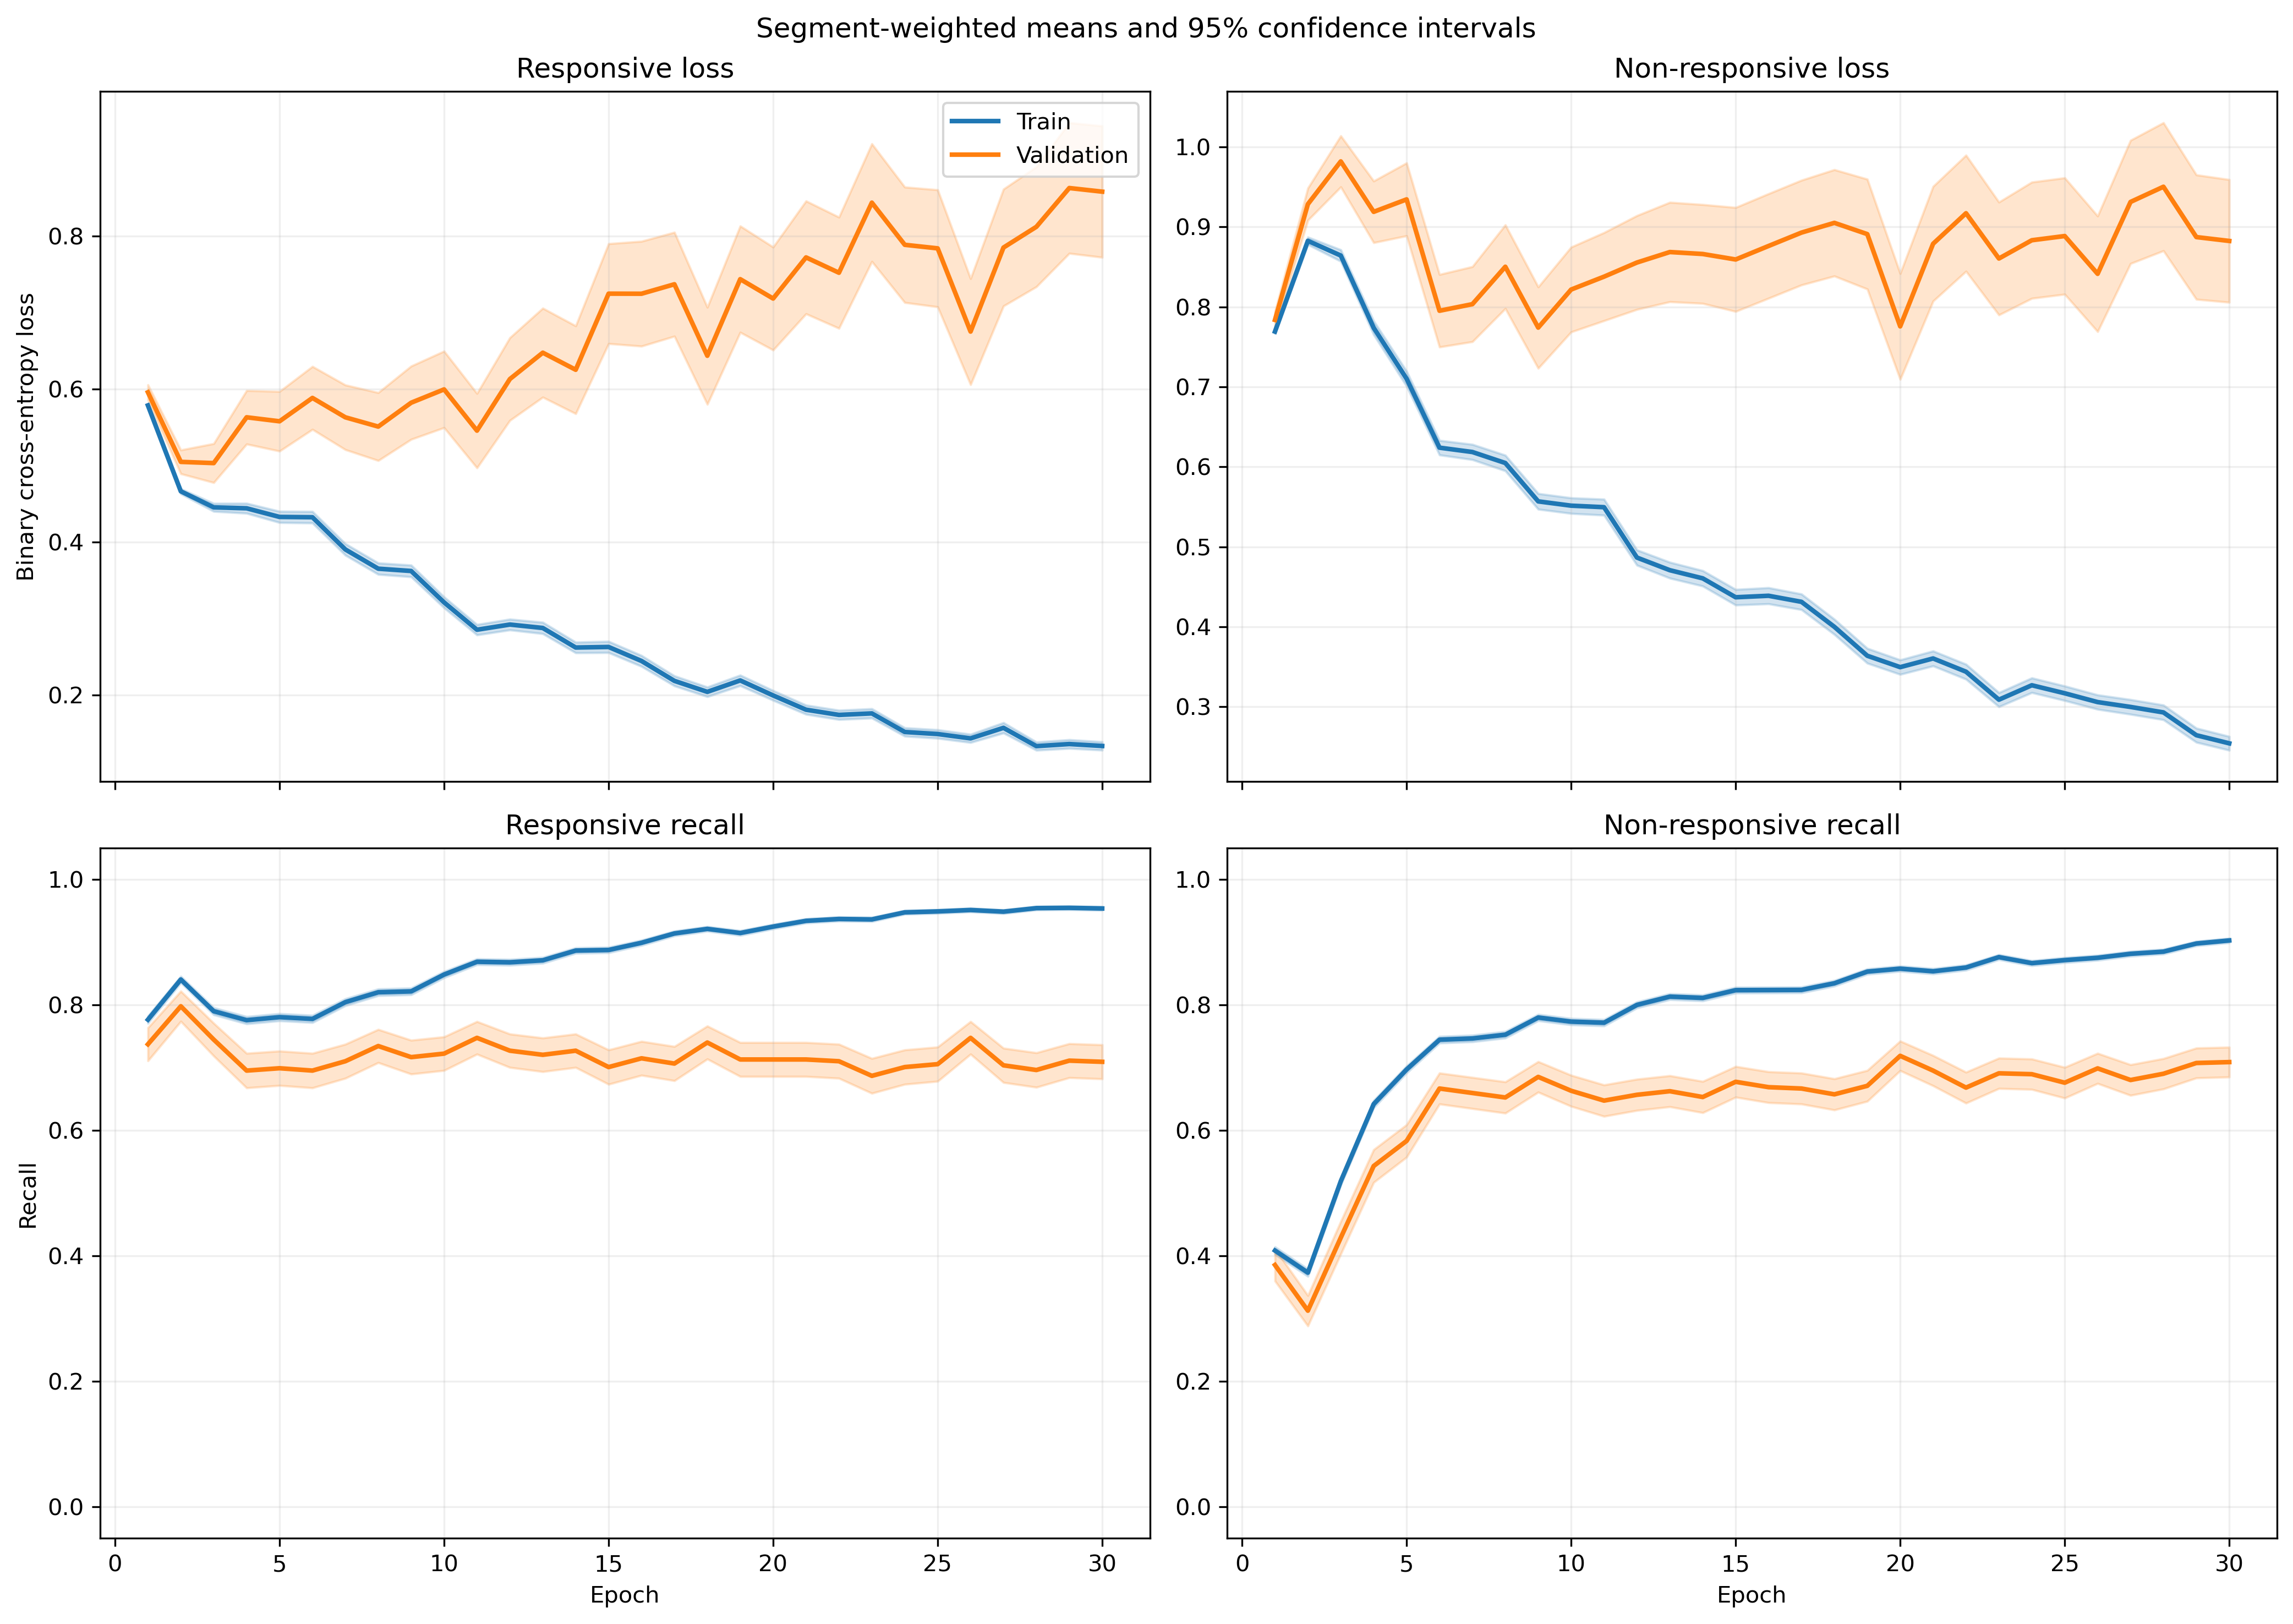

Data behind this chart, as committed beside it:
fold, epoch, split, r_loss, r_loss_count, r_loss_sum, r_loss_sum_sq, r_recall, r_recall_count, r_recall_sum, r_recall_sum_sq, nr_loss, nr_loss_count, nr_loss_sum, nr_loss_sum_sq, nr_recall, nr_recall_count, nr_recall_sum, nr_recall_sum_sq
1, 1, train, 0.5842, 1063, 621, 386.7, 0.7836, 1063, 833.0, 833.0, 0.7644, 1401, 1071, 870.5, 0.4118, 1401, 577.0, 577.0
1, 1, validation, 0.3372, 10, 3.372, 1.175, 1.0, 10, 10.0, 10.0, , 0, 0.0, 0.0, , 0, 0.0, 0.0
1, 2, train, 0.4845, 1063, 515, 307.7, 0.8297, 1063, 882.0, 882.0, 0.849, 1401, 1189, 1186, 0.3954, 1401, 554.0, 554.0
1, 2, validation, 0.2219, 10, 2.219, 0.5391, 1.0, 10, 10.0, 10.0, , 0, 0.0, 0.0, , 0, 0.0, 0.0
1, 3, train, 0.4564, 1063, 485.2, 393.2, 0.7705, 1063, 819.0, 819.0, 0.8363, 1401, 1172, 1476, 0.5389, 1401, 755.0, 755.0
1, 3, validation, 0.1298, 10, 1.298, 0.1963, 1.0, 10, 10.0, 10.0, , 0, 0.0, 0.0, , 0, 0.0, 0.0
1, 4, train, 0.4419, 1063, 469.7, 439.6, 0.777, 1063, 826.0, 826.0, 0.7595, 1401, 1064, 1494, 0.6552, 1401, 918.0, 918.0
1, 4, validation, 0.1307, 10, 1.307, 0.2025, 1.0, 10, 10.0, 10.0, , 0, 0.0, 0.0, , 0, 0.0, 0.0
1, 5, train, 0.4373, 1063, 464.8, 511.1, 0.7808, 1063, 830.0, 830.0, 0.6518, 1401, 913.1, 1378, 0.7309, 1401, 1024, 1024
1, 5, validation, 0.09222, 10, 0.9222, 0.1044, 1.0, 10, 10.0, 10.0, , 0, 0.0, 0.0, , 0, 0.0, 0.0
1, 6, train, 0.4132, 1063, 439.2, 484.2, 0.7968, 1063, 847.0, 847.0, 0.5957, 1401, 834.6, 1202, 0.7473, 1401, 1047, 1047
1, 6, validation, 0.1248, 10, 1.248, 0.2076, 1.0, 10, 10.0, 10.0, , 0, 0.0, 0.0, , 0, 0.0, 0.0
1, 7, train, 0.3691, 1063, 392.4, 456.9, 0.8156, 1063, 867.0, 867.0, 0.6265, 1401, 877.7, 1509, 0.7523, 1401, 1054, 1054
1, 7, validation, 0.09514, 10, 0.9514, 0.1186, 1.0, 10, 10.0, 10.0, , 0, 0.0, 0.0, , 0, 0.0, 0.0
1, 8, train, 0.3482, 1063, 370.1, 390, 0.8316, 1063, 884.0, 884.0, 0.5985, 1401, 838.5, 1331, 0.7502, 1401, 1051, 1051
1, 8, validation, 0.1445, 10, 1.445, 0.3705, 1.0, 10, 10.0, 10.0, , 0, 0.0, 0.0, , 0, 0.0, 0.0
1, 9, train, 0.3477, 1063, 369.6, 439, 0.8269, 1063, 879.0, 879.0, 0.5596, 1401, 784, 1343, 0.7744, 1401, 1085, 1085
1, 9, validation, 0.1723, 10, 1.723, 0.5242, 1.0, 10, 10.0, 10.0, , 0, 0.0, 0.0, , 0, 0.0, 0.0
1, 10, train, 0.3097, 1063, 329.2, 387.8, 0.8514, 1063, 905.0, 905.0, 0.5389, 1401, 755, 1383, 0.7873, 1401, 1103, 1103
1, 10, validation, 0.122, 10, 1.22, 0.247, 1.0, 10, 10.0, 10.0, , 0, 0.0, 0.0, , 0, 0.0, 0.0
1, 11, train, 0.2965, 1063, 315.2, 384.5, 0.8636, 1063, 918.0, 918.0, 0.5227, 1401, 732.3, 1404, 0.7837, 1401, 1098, 1098
1, 11, validation, 0.1967, 10, 1.967, 0.6633, 1.0, 10, 10.0, 10.0, , 0, 0.0, 0.0, , 0, 0.0, 0.0
1, 12, train, 0.2757, 1063, 293.1, 322, 0.8674, 1063, 922.0, 922.0, 0.4786, 1401, 670.6, 1152, 0.7951, 1401, 1114, 1114
1, 12, validation, 0.1423, 10, 1.423, 0.3468, 1.0, 10, 10.0, 10.0, , 0, 0.0, 0.0, , 0, 0.0, 0.0
1, 13, train, 0.2469, 1063, 262.4, 275.2, 0.8843, 1063, 940.0, 940.0, 0.4678, 1401, 655.3, 1174, 0.7994, 1401, 1120, 1120
1, 13, validation, 0.1982, 10, 1.982, 0.8869, 0.9, 10, 9.0, 9.0, , 0, 0.0, 0.0, , 0, 0.0, 0.0
1, 14, train, 0.2024, 1063, 215.2, 206.6, 0.9144, 1063, 972.0, 972.0, 0.5025, 1401, 704, 1293, 0.7866, 1401, 1102, 1102
1, 14, validation, 0.1359, 10, 1.359, 0.413, 1.0, 10, 10.0, 10.0, , 0, 0.0, 0.0, , 0, 0.0, 0.0
1, 15, train, 0.2002, 1063, 212.8, 253.1, 0.9191, 1063, 977.0, 977.0, 0.4953, 1401, 693.9, 1418, 0.7923, 1401, 1110, 1110
1, 15, validation, 0.06682, 10, 0.6682, 0.07514, 1.0, 10, 10.0, 10.0, , 0, 0.0, 0.0, , 0, 0.0, 0.0
1, 16, train, 0.2886, 1063, 306.8, 423.6, 0.8749, 1063, 930.0, 930.0, 0.31, 1401, 434.4, 757.9, 0.8708, 1401, 1220, 1220
1, 16, validation, 0.2271, 10, 2.271, 0.9947, 0.9, 10, 9.0, 9.0, , 0, 0.0, 0.0, , 0, 0.0, 0.0
1, 17, train, 0.165, 1063, 175.4, 177.1, 0.9464, 1063, 1006, 1006, 0.4242, 1401, 594.3, 1141, 0.8166, 1401, 1144, 1144
1, 17, validation, 0.07047, 10, 0.7047, 0.07953, 1.0, 10, 10.0, 10.0, , 0, 0.0, 0.0, , 0, 0.0, 0.0
1, 18, train, 0.2627, 1063, 279.2, 362.2, 0.8881, 1063, 944.0, 944.0, 0.2839, 1401, 397.8, 720.6, 0.8851, 1401, 1240, 1240
1, 18, validation, 0.09641, 10, 0.9641, 0.1567, 1.0, 10, 10.0, 10.0, , 0, 0.0, 0.0, , 0, 0.0, 0.0
1, 19, train, 0.1547, 1063, 164.5, 140.8, 0.9492, 1063, 1009, 1009, 0.3942, 1401, 552.2, 1091, 0.8344, 1401, 1169, 1169
1, 19, validation, 0.0863, 10, 0.863, 0.1058, 1.0, 10, 10.0, 10.0, , 0, 0.0, 0.0, , 0, 0.0, 0.0
1, 20, train, 0.1264, 1063, 134.3, 127.9, 0.9586, 1063, 1019, 1019, 0.4305, 1401, 603.1, 1351, 0.828, 1401, 1160, 1160
1, 20, validation, 0.03821, 10, 0.3821, 0.01829, 1.0, 10, 10.0, 10.0, , 0, 0.0, 0.0, , 0, 0.0, 0.0
1, 21, train, 0.1405, 1063, 149.4, 140.3, 0.9567, 1063, 1017, 1017, 0.3293, 1401, 461.4, 889, 0.8622, 1401, 1208, 1208
1, 21, validation, 0.0645, 10, 0.645, 0.06116, 1.0, 10, 10.0, 10.0, , 0, 0.0, 0.0, , 0, 0.0, 0.0
1, 22, train, 0.1565, 1063, 166.4, 186.8, 0.9379, 1063, 997.0, 997.0, 0.3004, 1401, 420.9, 867.5, 0.8737, 1401, 1224, 1224
1, 22, validation, 0.05733, 10, 0.5733, 0.05882, 1.0, 10, 10.0, 10.0, , 0, 0.0, 0.0, , 0, 0.0, 0.0
1, 23, train, 0.1911, 1063, 203.1, 273, 0.921, 1063, 979.0, 979.0, 0.2659, 1401, 372.5, 807.6, 0.8922, 1401, 1250, 1250
1, 23, validation, 0.1151, 10, 1.151, 0.3243, 1.0, 10, 10.0, 10.0, , 0, 0.0, 0.0, , 0, 0.0, 0.0
1, 24, train, 0.1357, 1063, 144.2, 159.1, 0.952, 1063, 1012, 1012, 0.3122, 1401, 437.4, 859.3, 0.8765, 1401, 1228, 1228
1, 24, validation, 0.05886, 10, 0.5886, 0.1209, 1.0, 10, 10.0, 10.0, , 0, 0.0, 0.0, , 0, 0.0, 0.0
1, 25, train, 0.09376, 1063, 99.66, 90.79, 0.9699, 1063, 1031, 1031, 0.3459, 1401, 484.6, 1083, 0.8608, 1401, 1206, 1206
1, 25, validation, 0.02962, 10, 0.2962, 0.01262, 1.0, 10, 10.0, 10.0, , 0, 0.0, 0.0, , 0, 0.0, 0.0
1, 26, train, 0.11, 1063, 116.9, 121.4, 0.9661, 1063, 1027, 1027, 0.2968, 1401, 415.8, 935.6, 0.8837, 1401, 1238, 1238
1, 26, validation, 0.05233, 10, 0.5233, 0.05933, 1.0, 10, 10.0, 10.0, , 0, 0.0, 0.0, , 0, 0.0, 0.0
1, 27, train, 0.6501, 1063, 691.1, 2345, 0.7893, 1063, 839.0, 839.0, 0.2256, 1401, 316.1, 779.7, 0.9143, 1401, 1281, 1281
1, 27, validation, 0.3455, 10, 3.455, 11.03, 0.9, 10, 9.0, 9.0, , 0, 0.0, 0.0, , 0, 0.0, 0.0
1, 28, train, 0.1021, 1063, 108.5, 120.6, 0.9614, 1063, 1022, 1022, 0.3254, 1401, 455.9, 1131, 0.8772, 1401, 1229, 1229
1, 28, validation, 0.03757, 10, 0.3757, 0.0349, 1.0, 10, 10.0, 10.0, , 0, 0.0, 0.0, , 0, 0.0, 0.0
1, 29, train, 0.129, 1063, 137.1, 152.9, 0.9511, 1063, 1011, 1011, 0.2358, 1401, 330.4, 710.1, 0.9051, 1401, 1268, 1268
1, 29, validation, 0.03231, 10, 0.3231, 0.02501, 1.0, 10, 10.0, 10.0, , 0, 0.0, 0.0, , 0, 0.0, 0.0
1, 30, train, 0.1354, 1063, 143.9, 176.6, 0.9454, 1063, 1005, 1005, 0.2491, 1401, 349, 764.8, 0.8994, 1401, 1260, 1260
1, 30, validation, 0.02938, 10, 0.2938, 0.01919, 1.0, 10, 10.0, 10.0, , 0, 0.0, 0.0, , 0, 0.0, 0.0
... 1,140 more rows
